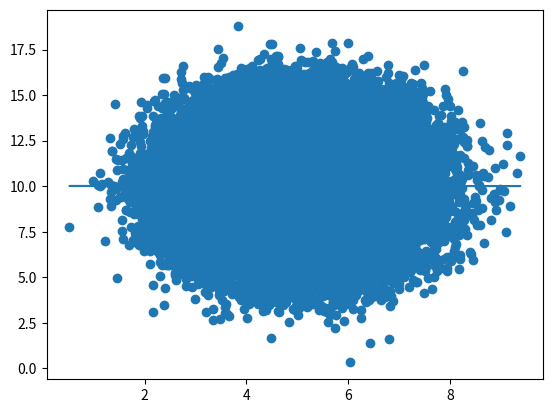

The script that saved this image:
import numpy as np
import matplotlib.pyplot as plt
import scipy.stats as stats

x = np.random.normal (5.0, 1.0, 100000)
y = np.random.normal (10.0, 2.0, 100000)


slope, intercept, r, p, std_err = stats.linregress(x, y)

def lingress(x, slope, intercept):
    return slope*x + intercept
plt.scatter (x, y)
plt.plot(x, lingress(x, slope, intercept))
plt.show()
